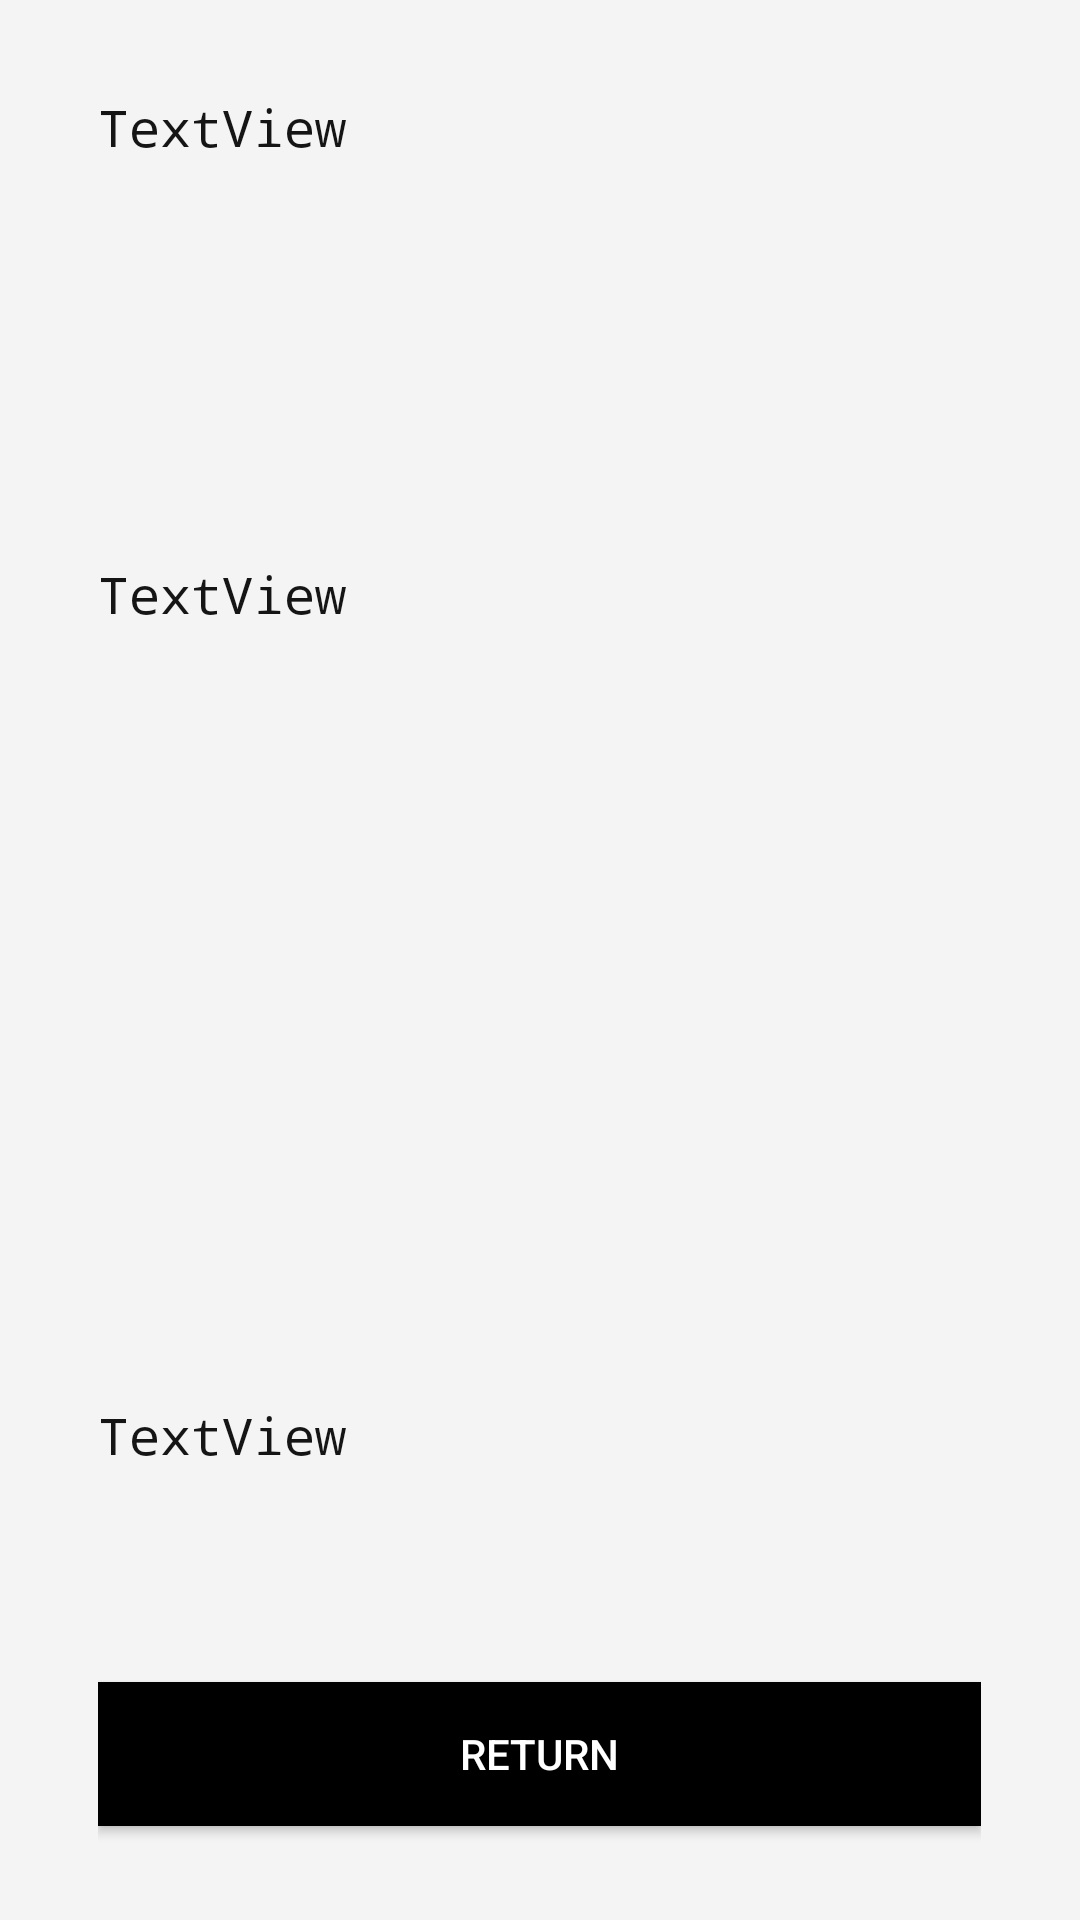

This screen was rendered from an Android layout file. Write that file and the resources it references.
<!-- AndroidManifest.xml: application theme Theme.FireBaseTask -->
<!-- res/layout/activity_meal_reciept.xml -->
<?xml version="1.0" encoding="utf-8"?>
<LinearLayout xmlns:android="http://schemas.android.com/apk/res/android"
    xmlns:app="http://schemas.android.com/apk/res-auto"
    xmlns:tools="http://schemas.android.com/tools"
    android:layout_width="match_parent"
    android:layout_height="match_parent"
    android:background="#F4F4F4"
    tools:context=".meal_reciept">

    <Space
        android:layout_width="0px"
        android:layout_height="wrap_content"
        android:layout_weight="10" />

    <LinearLayout
        android:layout_width="0dp"
        android:layout_height="match_parent"
        android:layout_weight="90"
        android:orientation="vertical">

        <Space
            android:layout_width="match_parent"
            android:layout_height="0px"
            android:layout_weight="5" />

        <TextView
            android:id="@+id/comptitle"
            android:layout_width="match_parent"
            android:layout_height="0px"
            android:layout_weight="20"
            android:fontFamily="monospace"
            android:text="TextView"
            android:textColor="#151515"
            android:textSize="17sp" />

        <Space
            android:layout_width="match_parent"
            android:layout_height="0px"
            android:layout_weight="5" />

        <TextView
            android:id="@+id/food"
            android:layout_width="match_parent"
            android:layout_height="0px"
            android:layout_weight="40"
            android:fontFamily="monospace"
            android:text="TextView"
            android:textColor="#151515"
            android:textSize="17sp" />

        <Space
            android:layout_width="match_parent"
            android:layout_height="0px"
            android:layout_weight="5" />

        <TextView
            android:id="@+id/datest"
            android:layout_width="match_parent"
            android:layout_height="0px"
            android:layout_weight="10"
            android:fontFamily="monospace"
            android:text="TextView"
            android:textColor="#151515"
            android:textSize="17sp" />

        <Space
            android:layout_width="match_parent"
            android:layout_height="0px"
            android:layout_weight="5" />

        <Button
            android:id="@+id/button"
            android:layout_width="match_parent"
            android:layout_height="wrap_content"
            android:background="#FFFFFF"
            android:onClick="back_to_db"
            android:text="RETURN"
            android:textColor="#FFFFFF"
            app:backgroundTint="#000000" />

        <Space
            android:layout_width="match_parent"
            android:layout_height="0px"
            android:layout_weight="5" />
    </LinearLayout>

    <Space
        android:layout_width="0dp"
        android:layout_height="wrap_content"
        android:layout_weight="10" />
</LinearLayout>
<!-- resources referenced by this layout -->
<resources>
  <style name="Theme.FireBaseTask" parent="Theme.MaterialComponents.DayNight.DarkActionBar">
          
          <item name="colorPrimary">@color/purple_500</item>
          <item name="colorPrimaryVariant">@color/purple_700</item>
          <item name="colorOnPrimary">@color/white</item>
          
          <item name="colorSecondary">@color/teal_200</item>
          <item name="colorSecondaryVariant">@color/teal_700</item>
          <item name="colorOnSecondary">@color/black</item>
          
          <item name="android:statusBarColor" tools:targetApi="l">?attr/colorPrimaryVariant</item>
          
      </style>
  <!-- not gathered from this repository: default colours our renderer supplied (Android Studio template values) -->
  <color name="purple_500">#FF6200EE</color>
  <color name="purple_700">#FF3700B3</color>
  <color name="teal_200">#FF03DAC5</color>
  <color name="teal_700">#FF018786</color>
  <color name="black">#FF000000</color>
  <color name="white">#FFFFFFFF</color>
</resources>
